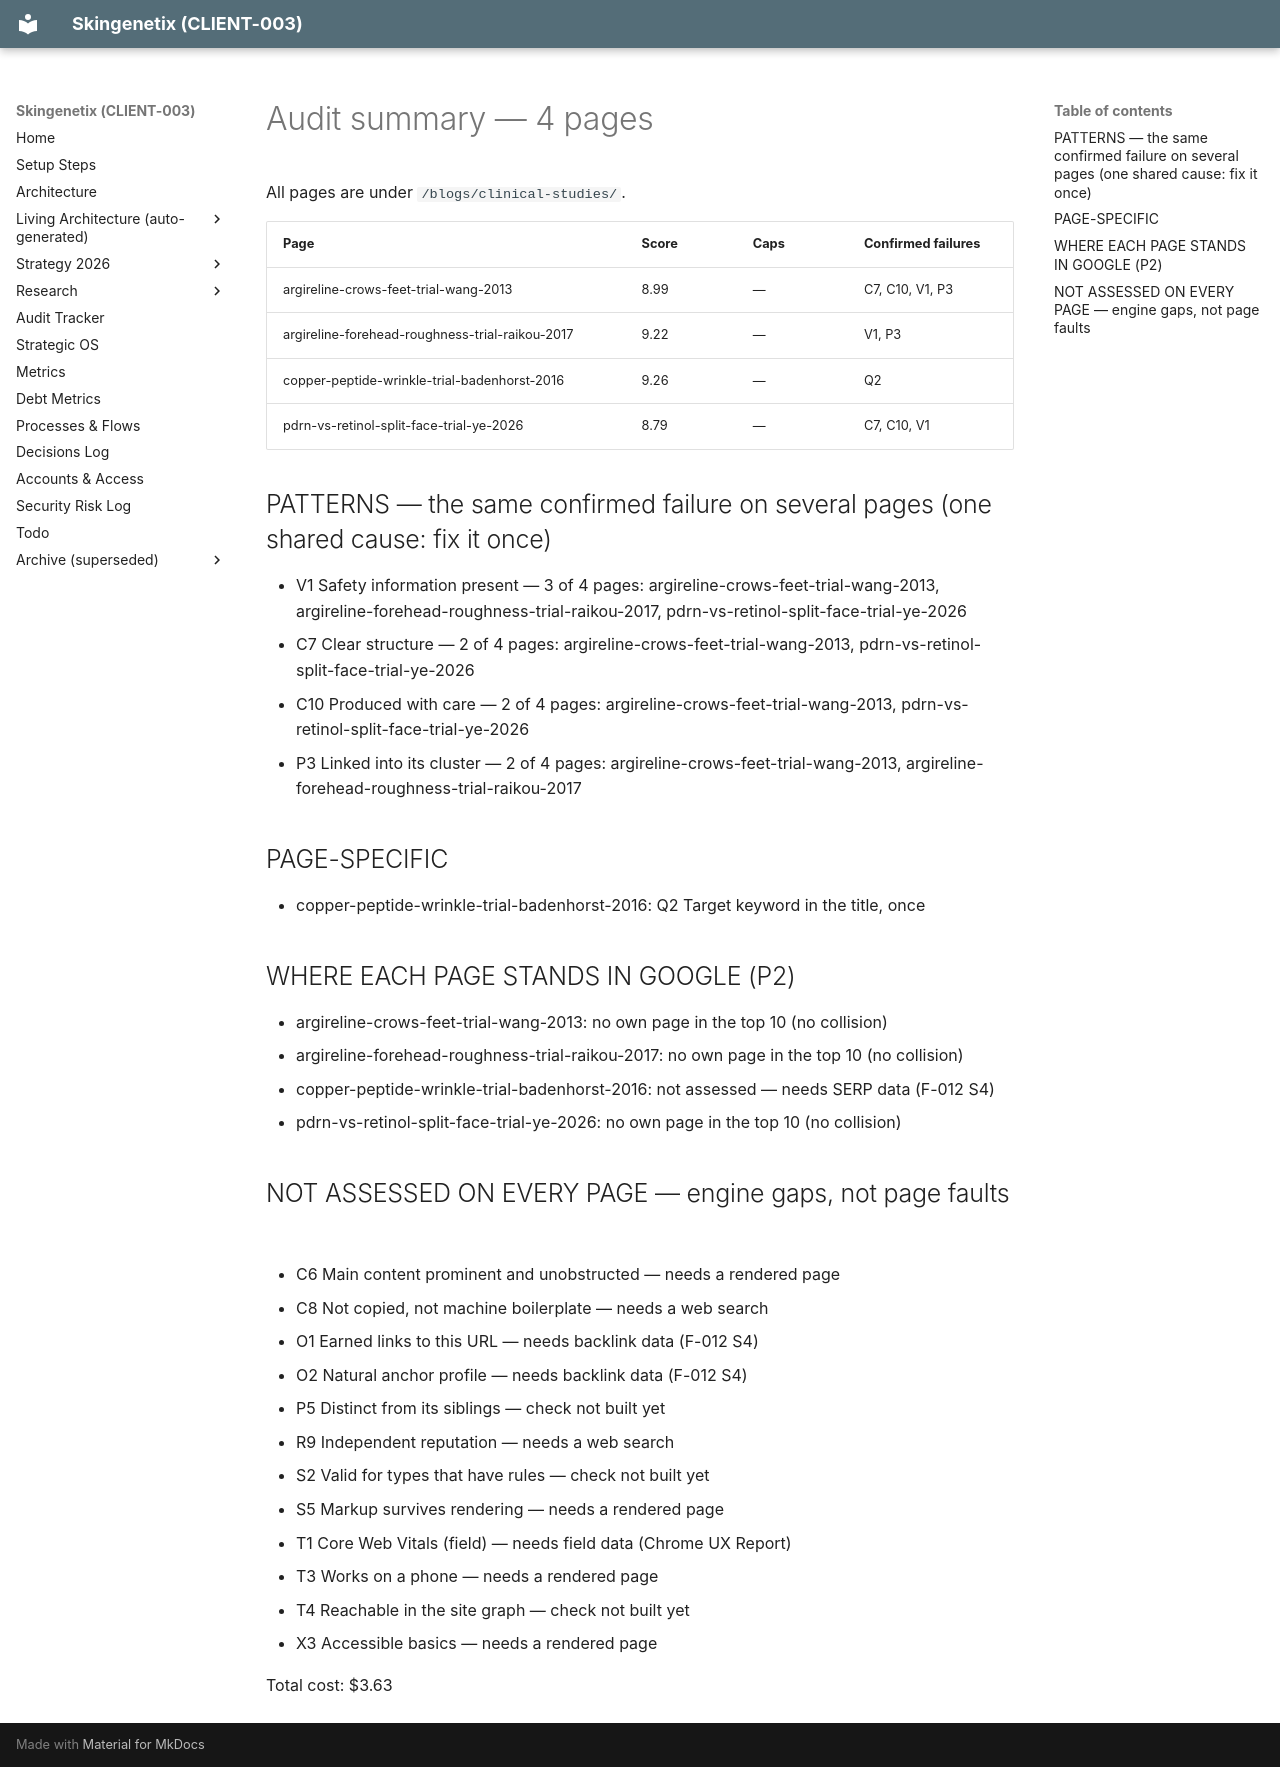

repository: MrSmithNL/skingenetix-website · page: audits/summary-2026-09-29-clinical-studies-run2/index.html · generator: mkdocs

# Audit summary — 4 pages

All pages are under `/blogs/clinical-studies/`.

| Page                                            | Score | Caps | Confirmed failures |
| ----------------------------------------------- | ----- | ---- | ------------------ |
| argireline-crows-feet-trial-wang-2013           | 8.99  | —    | C7, C10, V1, P3    |
| argireline-forehead-roughness-trial-raikou-2017 | 9.22  | —    | V1, P3             |
| copper-peptide-wrinkle-trial-badenhorst-2016    | 9.26  | —    | Q2                 |
| pdrn-vs-retinol-split-face-trial-ye-2026        | 8.79  | —    | C7, C10, V1        |

## PATTERNS — the same confirmed failure on several pages (one shared cause: fix it once)

- V1 Safety information present — 3 of 4 pages: argireline-crows-feet-trial-wang-2013, argireline-forehead-roughness-trial-raikou-2017, pdrn-vs-retinol-split-face-trial-ye-2026
- C7 Clear structure — 2 of 4 pages: argireline-crows-feet-trial-wang-2013, pdrn-vs-retinol-split-face-trial-ye-2026
- C10 Produced with care — 2 of 4 pages: argireline-crows-feet-trial-wang-2013, pdrn-vs-retinol-split-face-trial-ye-2026
- P3 Linked into its cluster — 2 of 4 pages: argireline-crows-feet-trial-wang-2013, argireline-forehead-roughness-trial-raikou-2017

## PAGE-SPECIFIC

- copper-peptide-wrinkle-trial-badenhorst-2016: Q2 Target keyword in the title, once

## WHERE EACH PAGE STANDS IN GOOGLE (P2)

- argireline-crows-feet-trial-wang-2013: no own page in the top 10 (no collision)
- argireline-forehead-roughness-trial-raikou-2017: no own page in the top 10 (no collision)
- copper-peptide-wrinkle-trial-badenhorst-2016: not assessed — needs SERP data (F-012 S4)
- pdrn-vs-retinol-split-face-trial-ye-2026: no own page in the top 10 (no collision)

## NOT ASSESSED ON EVERY PAGE — engine gaps, not page faults

- C6 Main content prominent and unobstructed — needs a rendered page
- C8 Not copied, not machine boilerplate — needs a web search
- O1 Earned links to this URL — needs backlink data (F-012 S4)
- O2 Natural anchor profile — needs backlink data (F-012 S4)
- P5 Distinct from its siblings — check not built yet
- R9 Independent reputation — needs a web search
- S2 Valid for types that have rules — check not built yet
- S5 Markup survives rendering — needs a rendered page
- T1 Core Web Vitals (field) — needs field data (Chrome UX Report)
- T3 Works on a phone — needs a rendered page
- T4 Reachable in the site graph — check not built yet
- X3 Accessible basics — needs a rendered page

Total cost: $3.63
